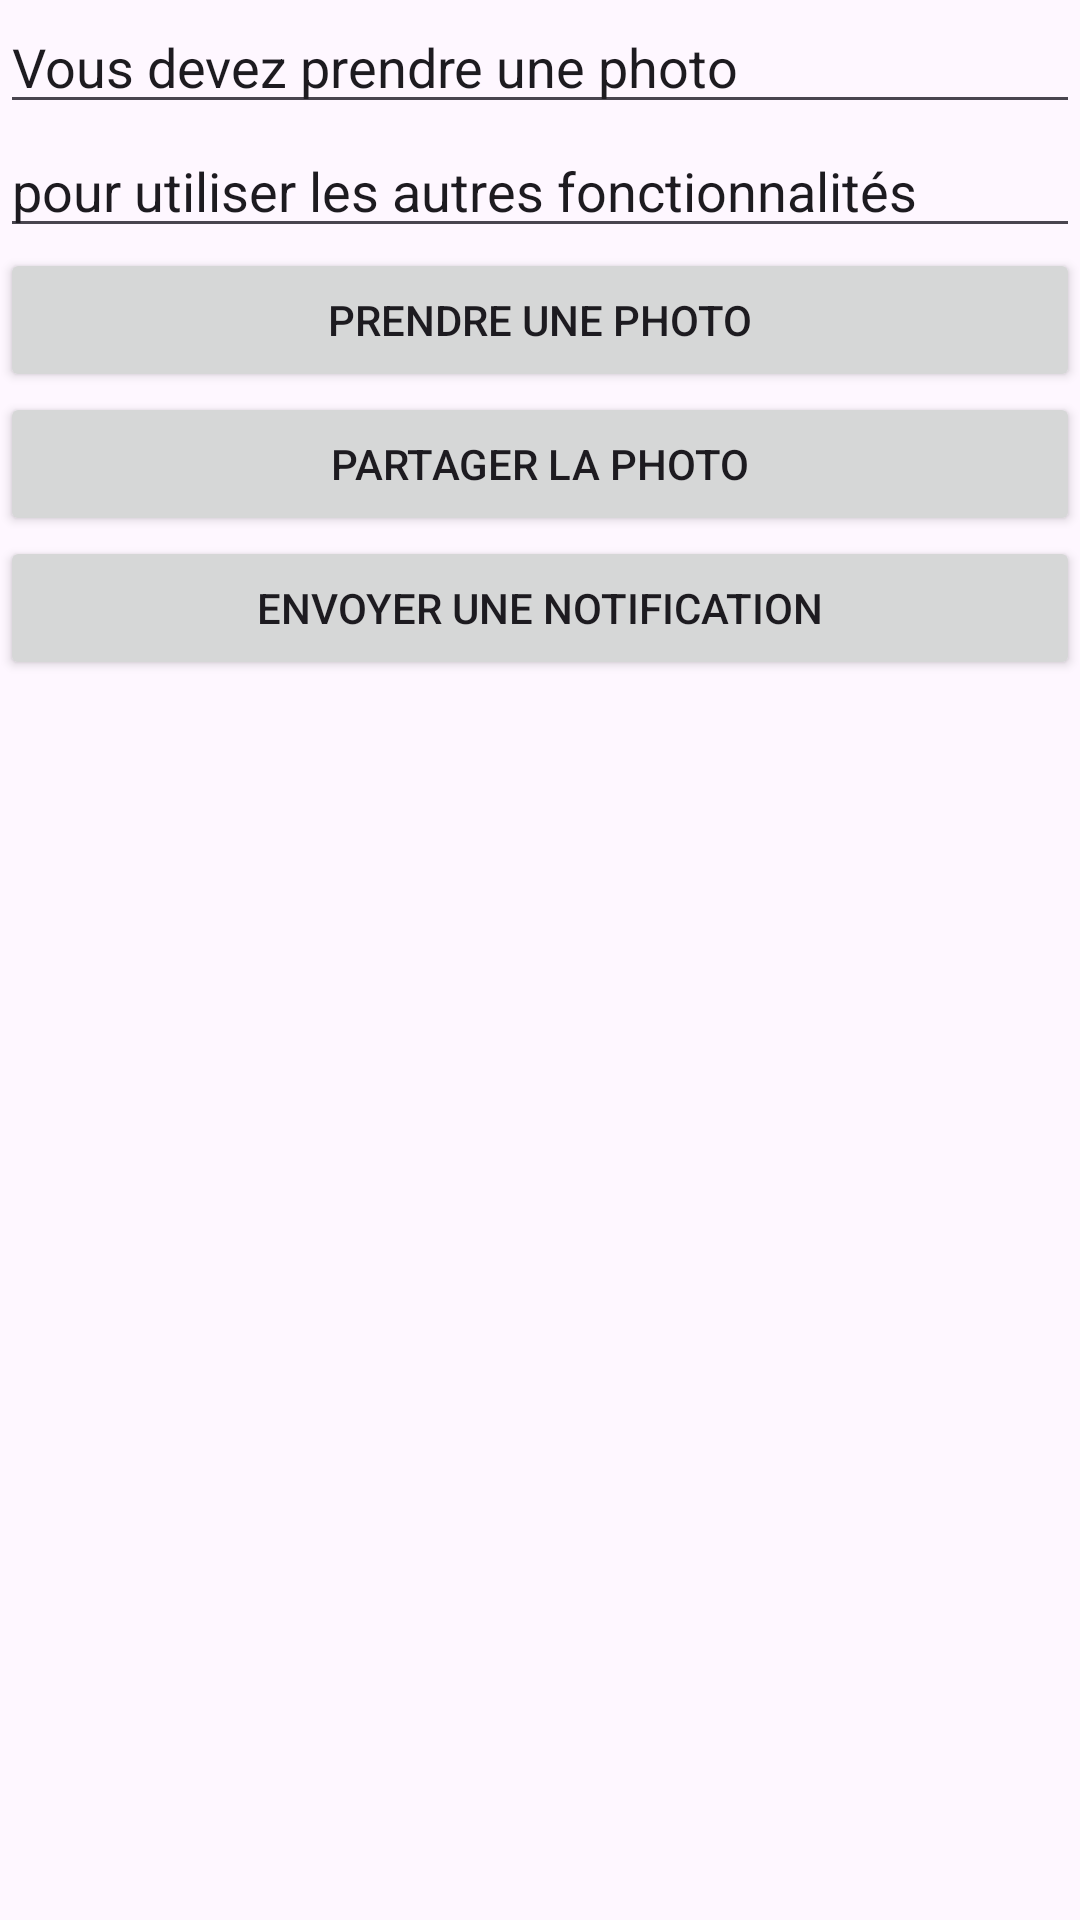

Produce the Android XML layout that renders to this screen, including the resource entries it uses.
<!-- AndroidManifest.xml: application theme Theme.NativeFeatures -->
<!-- res/layout/activity_main.xml -->
<?xml version="1.0" encoding="utf-8"?>
<LinearLayout xmlns:android="http://schemas.android.com/apk/res/android"
    xmlns:app="http://schemas.android.com/apk/res-auto"
    xmlns:tools="http://schemas.android.com/tools"
    android:layout_width="match_parent"
    android:layout_height="match_parent"
    android:orientation="vertical">

    <EditText
        android:id="@+id/editTextText2"
        android:layout_width="match_parent"
        android:layout_height="wrap_content"
        android:inputType="text"
        android:text="Vous devez prendre une photo" />

    <EditText
        android:id="@+id/editTextText3"
        android:layout_width="match_parent"
        android:layout_height="wrap_content"
        android:inputType="text"
        android:text="pour utiliser les autres fonctionnalités" />

    <Button
        android:id="@+id/btn_img"
        android:layout_width="match_parent"
        android:layout_height="wrap_content"
        android:text="Prendre une photo" />

    <ImageView
        android:id="@+id/iv_img"
        android:layout_width="match_parent"
        android:layout_height="wrap_content"
        tools:srcCompat="@tools:sample/avatars" />

    <Button
        android:id="@+id/btn_switchToShare"
        android:layout_width="match_parent"
        android:layout_height="wrap_content"
        android:text="Partager la photo" />

    <Button
        android:id="@+id/btn_switchToNotification"
        android:layout_width="match_parent"
        android:layout_height="wrap_content"
        android:text="Envoyer une notification" />


</LinearLayout>
<!-- resources referenced by this layout -->
<resources>
  <style name="Theme.NativeFeatures" parent="Base.Theme.NativeFeatures" />
  <style name="Base.Theme.NativeFeatures" parent="Theme.Material3.DayNight.NoActionBar">
          
          
      </style>
</resources>
